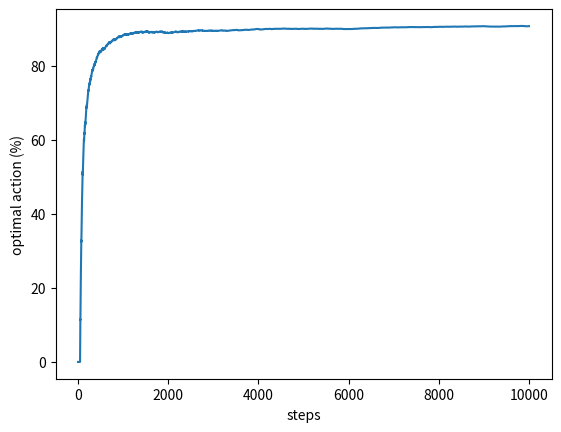
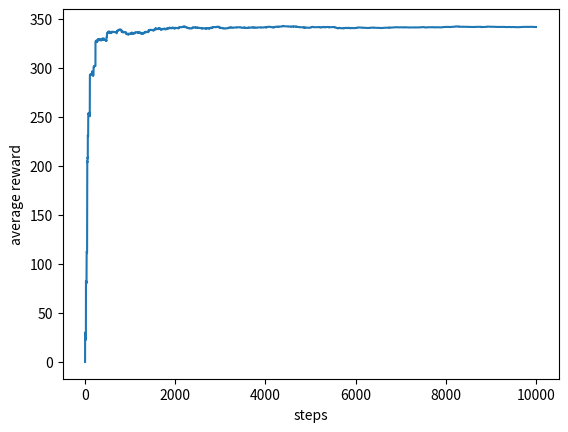

Source code (Python) for these figures, in order:
"""
Sample bandit algorithm
Page 32: Pseudocode for a complete bandit algorithm using incrementally computed sample
averages and "eps-greedy action selection is shown in the box below. The function bandit(a)
is assumed to take an action and return a corresponding reward.
"""

import numpy as np
from tqdm import trange
import matplotlib.pyplot as plt


class EpsGreedyMachine:
    """
    When activated, for a probability of eps, select a random option.
    Otherwise select the option with largest reward.
    """

    def __init__(self, eps=0.1, arm_num=10, params=(20, 50, 5), gen_fig=False):
        self.q = [0] * arm_num
        self.n = [0] * arm_num
        self.r = []
        self.options_count = arm_num
        self.eps = eps
        self.gen_fig = gen_fig
        self.runs = 0
        self.avg_r = 0
        self.best_action_count = 0
        self.record = {"q": [], "n": [], "bac": [], "avg_r":[]}

        self.bandit_machine = MultiArmBandit(arm_num=arm_num, params=params)
        self.best_action = self.bandit_machine.find_best_action()

    def act(self):
        """Act based on possibilities, return the index of the chosen option"""
        if np.random.random() >= self.eps:
            return self.q.index(max(self.q))
        else:
            return np.random.randint(0, self.options_count)

    def step(self):
        """Perform an act and update parameters"""
        curr_arm = self.act()
        if curr_arm == self.best_action:
            self.best_action_count += 1
        self.r.append(self.bandit_machine.bandit(curr_arm))
        self.avg_r = sum(self.q)
        self.n[curr_arm] += 1
        self.q[curr_arm] += (self.r[-1] - self.q[curr_arm]) / self.n[curr_arm]
        return self.act()

    def simulate(self, runs=1000000):
        """Simulate, count and return how many times each option is chosen."""
        self.runs = runs
        for i in trange(self.runs):
            self.step()
            self._record_data()

    def disp_result(self):
        """Output result to user"""
        result_distribution = (np.array(self.n)/self.runs).tolist()
        result_distribution = [float('%.2f' % elem) for elem in result_distribution]
        q = [float('%.2f' % elem) for elem in self.q]

        print(f"Iter: {self.runs}, \u03B5 = {self.eps}: {self.eps}")
        print(f"Actions: {self.n}")
        print(f"Distribution: {result_distribution}")
        print(f"Quality estimate: {q}")
        print(f"Actually quality: {self.bandit_machine.arms}")

        if self.gen_fig:
            steps = [i + 1 for i in range(self.runs)]

            # best option percentage vs. steps
            bac_percentage = [self.record["bac"][i]*100/(i+1) for i in range(self.runs)]
            plt.plot(steps, bac_percentage)
            plt.xlabel('steps')
            plt.ylabel('optimal action (%)')
            plt.savefig('optimal action vs steps.png')
            plt.show()
            plt.close()

            # best option percentage vs. steps
            plt.plot(steps, self.record["avg_r"])
            plt.xlabel('steps')
            plt.ylabel('average reward')
            plt.savefig('average reward vs steps.png')
            plt.show()
            plt.close()

    def _record_data(self):
        """Record data for each action"""
        self.record["q"].append(self.q)
        self.record["n"].append(self.n)
        self.record["bac"].append(self.best_action_count)
        self.record["avg_r"].append(self.avg_r)


class MultiArmBandit:
    """
    A multi-arm bandit (arm 0 to n-1) with random parameters.
    For each arm pressed, returns an integer based on normal distribution of arm parameter.
    """
    def __init__(self, arm_num=10, params=(20, 50, 5)):
        self.arm_num = arm_num
        self.arms = [0] * arm_num
        # params = (lower boundary, upper boundary, standard division) of arm results
        self.lower_bound = params[0]
        self.upper_bound = params[1]
        self.std_div = params[2]
        self._init_arm_params()

    def _init_arm_params(self):
        """Generate arm parameters"""
        for i in range(self.arm_num):
            self.arms[i] = np.random.randint(self.lower_bound, self.upper_bound)

    def bandit(self, arm_pressed):
        """Return result of arm_pressed"""
        arm_param = self.arms[arm_pressed]
        return np.random.randint(arm_param - 10, arm_param + 11)

    def find_best_action(self):
        """Return arm with highest reward"""
        return self.arms.index(max(self.arms))


if __name__ == "__main__":
    test_machine = EpsGreedyMachine(gen_fig=True)
    test_machine.simulate(runs=10000)
    test_machine.disp_result()
